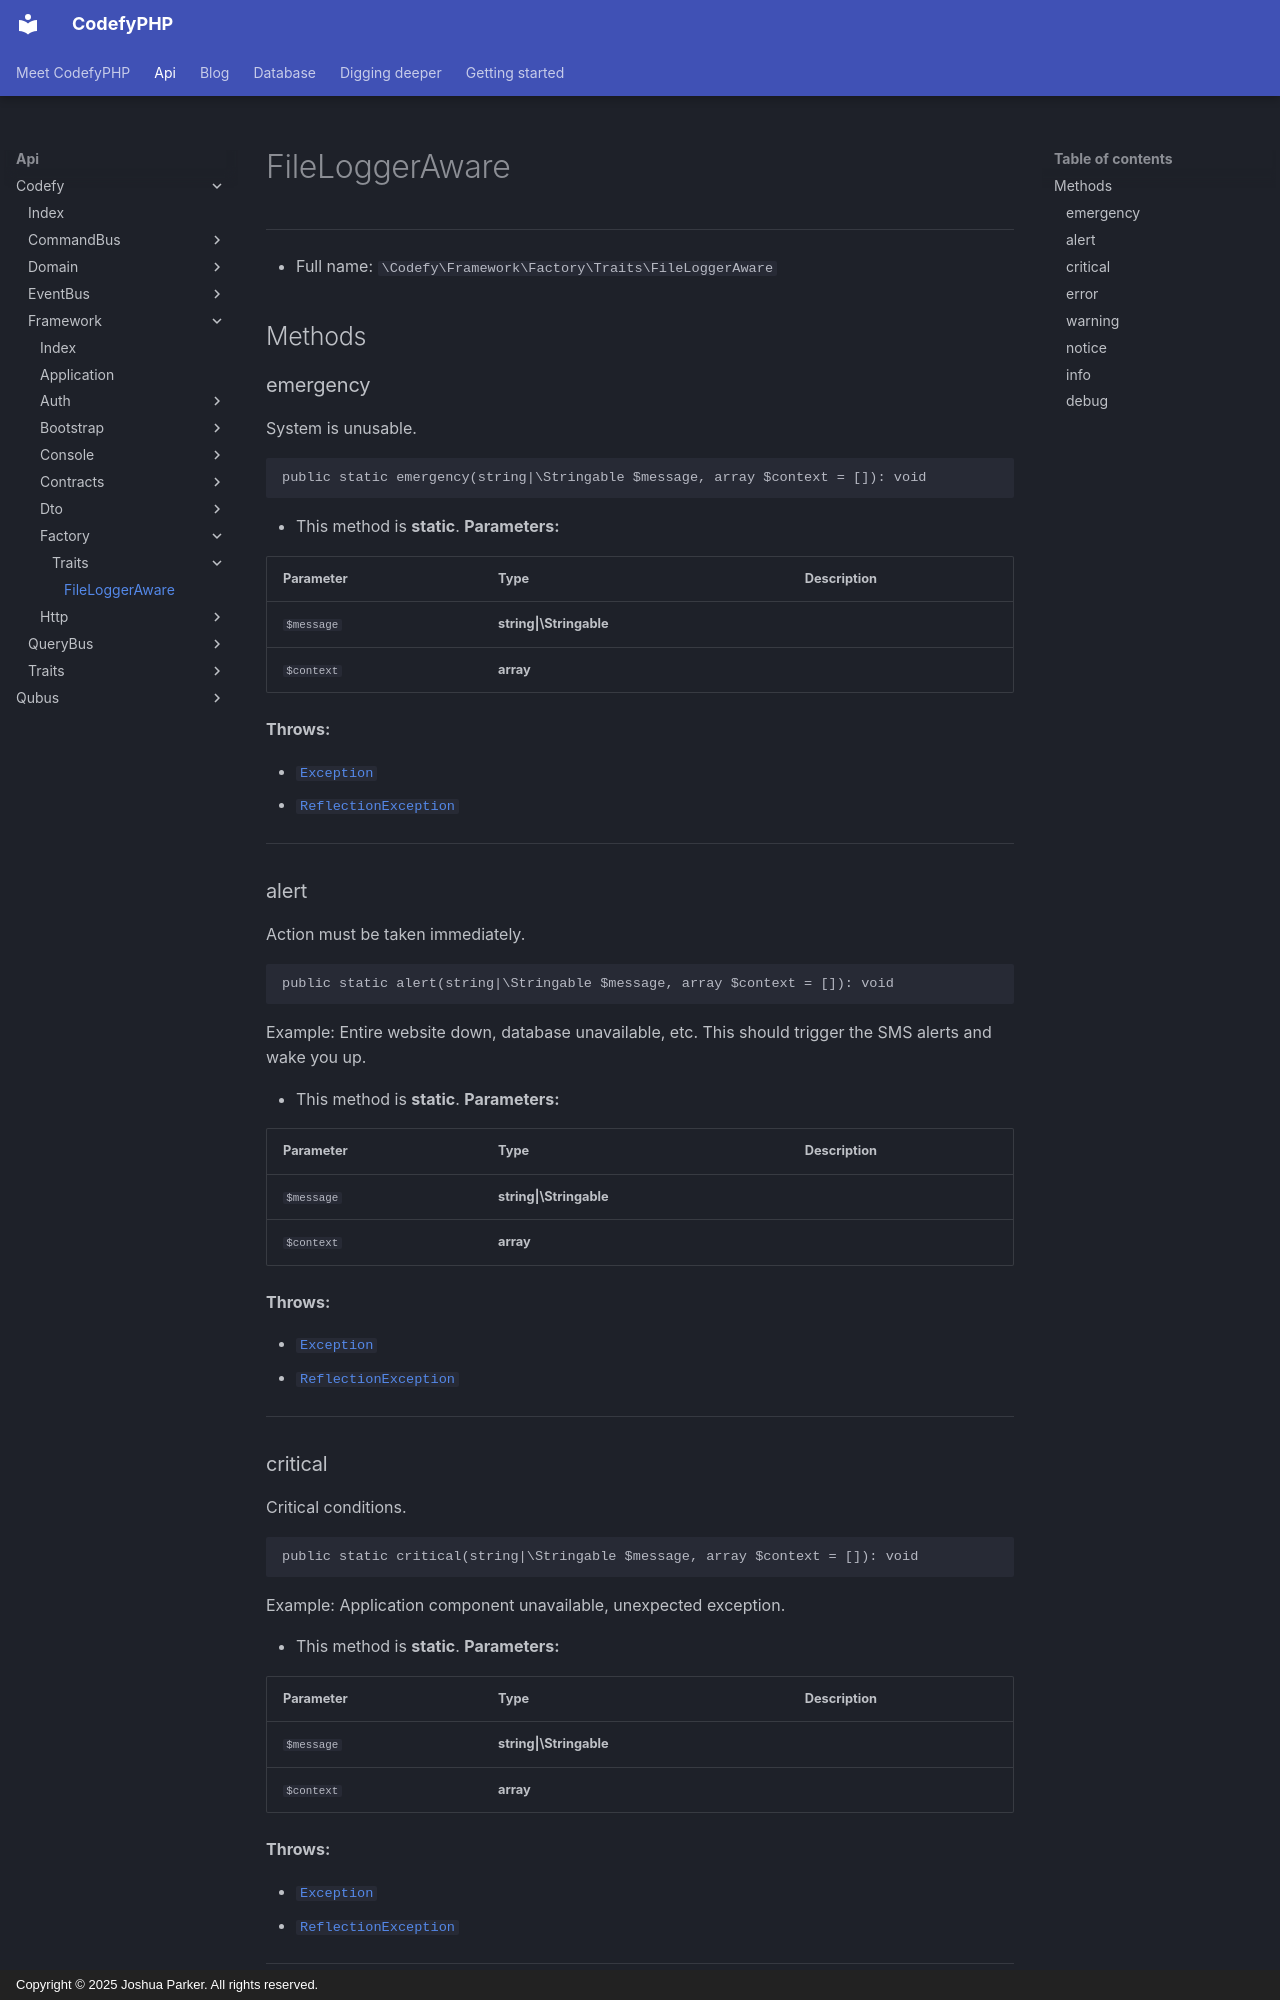

repository: codefyphp/docs · page: api/Codefy/Framework/Factory/Traits/FileLoggerAware/index.html · generator: mkdocs · copyright: Copyright © 2025 Joshua Parker. All rights reserved.

# FileLoggerAware

***

* Full name: `\Codefy\Framework\Factory\Traits\FileLoggerAware`

## Methods

### emergency

System is unusable.

```php
public static emergency(string|\Stringable $message, array $context = []): void
```

* This method is **static**.
**Parameters:**

| Parameter  | Type                    | Description |
|------------|-------------------------|-------------|
| `$message` | **string\|\Stringable** |             |
| `$context` | **array**               |             |

**Throws:**

- [`Exception`](../../../../Exception.md)
- [`ReflectionException`](../../../../ReflectionException.md)

***
### alert

Action must be taken immediately.

```php
public static alert(string|\Stringable $message, array $context = []): void
```

Example: Entire website down, database unavailable, etc. This should
trigger the SMS alerts and wake you up.

* This method is **static**.
**Parameters:**

| Parameter  | Type                    | Description |
|------------|-------------------------|-------------|
| `$message` | **string\|\Stringable** |             |
| `$context` | **array**               |             |

**Throws:**

- [`Exception`](../../../../Exception.md)
- [`ReflectionException`](../../../../ReflectionException.md)

***
### critical

Critical conditions.

```php
public static critical(string|\Stringable $message, array $context = []): void
```

Example: Application component unavailable, unexpected exception.

* This method is **static**.
**Parameters:**

| Parameter  | Type                    | Description |
|------------|-------------------------|-------------|
| `$message` | **string\|\Stringable** |             |
| `$context` | **array**               |             |

**Throws:**

- [`Exception`](../../../../Exception.md)
- [`ReflectionException`](../../../../ReflectionException.md)

***
